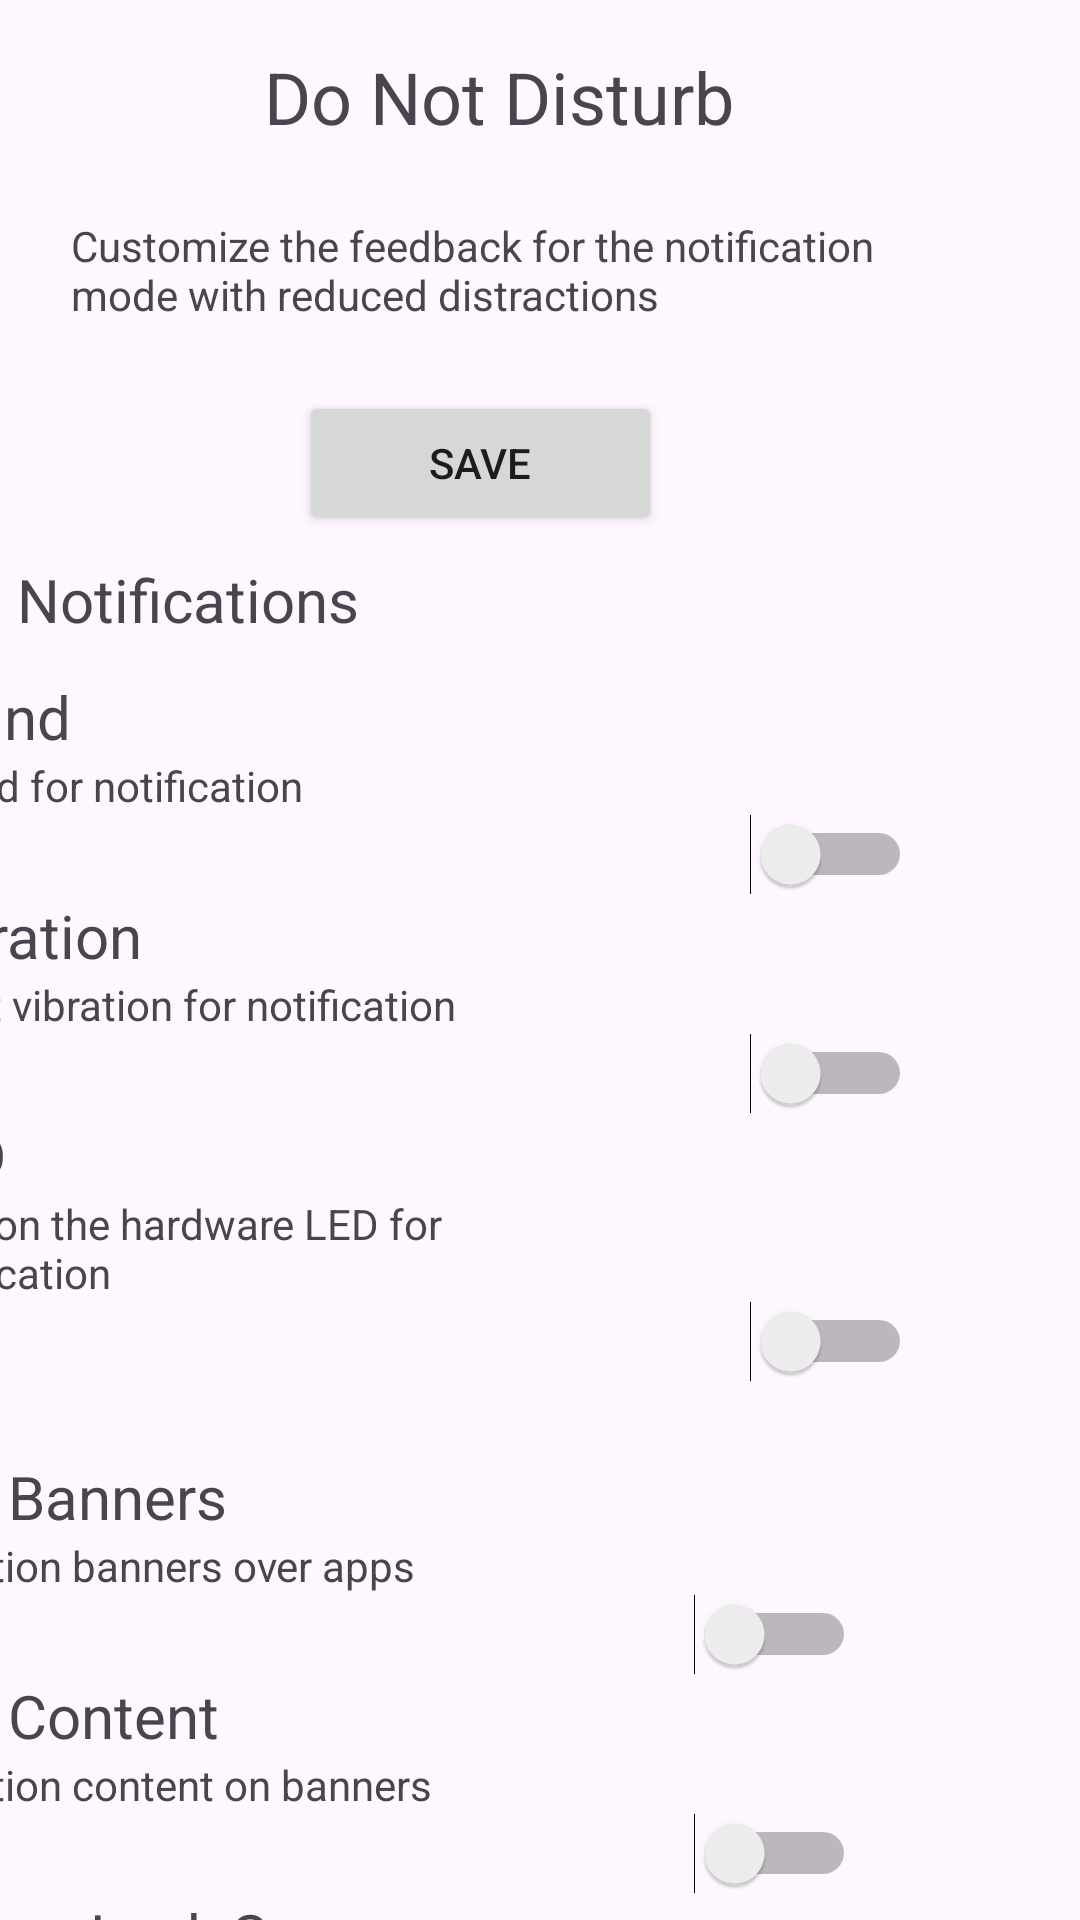

Produce the Android XML layout that renders to this screen, including the resource entries it uses.
<!-- AndroidManifest.xml: application theme Theme.External_Q_2 -->
<!-- res/layout/activity_main.xml -->
<?xml version="1.0" encoding="utf-8"?>
<androidx.constraintlayout.widget.ConstraintLayout xmlns:android="http://schemas.android.com/apk/res/android"
    xmlns:app="http://schemas.android.com/apk/res-auto"
    xmlns:tools="http://schemas.android.com/tools"
    android:layout_width="match_parent"
    android:layout_height="match_parent"
    tools:context=".MainActivity">


    <TextView
        android:id="@+id/txt1"
        android:layout_width="wrap_content"
        android:layout_height="wrap_content"
        android:layout_marginTop="16dp"
        android:text="Do Not Disturb"
        android:textSize="24sp"
        app:layout_constraintEnd_toEndOf="parent"
        app:layout_constraintHorizontal_bias="0.433"
        app:layout_constraintStart_toStartOf="parent"
        app:layout_constraintTop_toTopOf="parent" />

    <TextView
        android:id="@+id/txt2"
        android:layout_width="303dp"
        android:layout_height="46dp"
        android:layout_marginTop="24dp"
        android:text="Customize the feedback for the notification mode with reduced distractions"
        app:layout_constraintEnd_toEndOf="parent"
        app:layout_constraintHorizontal_bias="0.416"
        app:layout_constraintStart_toStartOf="parent"
        app:layout_constraintTop_toBottomOf="@+id/txt1" />

    <Button
        android:id="@+id/btnsave"
        android:layout_width="121dp"
        android:layout_height="48dp"
        android:layout_marginTop="12dp"
        android:text="Save"
        app:layout_constraintEnd_toEndOf="parent"
        app:layout_constraintHorizontal_bias="0.417"
        app:layout_constraintStart_toStartOf="parent"
        app:layout_constraintTop_toBottomOf="@+id/txt2" />

    <TextView
        android:id="@+id/txt3"
        android:layout_width="wrap_content"
        android:layout_height="wrap_content"
        android:layout_marginTop="8dp"
        android:text="Notifications"
        android:textSize="20sp"
        app:layout_constraintEnd_toEndOf="parent"
        app:layout_constraintHorizontal_bias="0.023"
        app:layout_constraintStart_toStartOf="parent"
        app:layout_constraintTop_toBottomOf="@+id/btnsave" />

    <LinearLayout
        android:id="@+id/linearLayout"
        android:layout_width="408dp"
        android:layout_height="248dp"
        android:layout_marginTop="12dp"
        android:orientation="vertical"
        app:layout_constraintEnd_toEndOf="parent"
        app:layout_constraintHorizontal_bias="0.7"
        app:layout_constraintStart_toStartOf="parent"
        app:layout_constraintTop_toBottomOf="@+id/txt3">

        <TextView
            android:id="@+id/txtsound"
            android:layout_width="216dp"
            android:layout_height="wrap_content"
            android:text="Sound"
            android:textSize="20sp" />

        <TextView
            android:id="@+id/txtsound1"
            android:layout_width="216dp"
            android:layout_height="wrap_content"
            android:text="Sound for notification" />

        <Switch
            android:id="@+id/switch1"
            android:layout_width="87dp"
            android:layout_height="wrap_content"
            android:layout_marginLeft="250dp" />

        <TextView
            android:id="@+id/txtvibrat"
            android:layout_width="216dp"
            android:layout_height="wrap_content"
            android:text="Vibration"
            android:textSize="20sp" />

        <TextView
            android:id="@+id/txtvibrat1"
            android:layout_width="216dp"
            android:layout_height="wrap_content"
            android:text="Short vibration for notification" />

        <Switch
            android:id="@+id/switch2"
            android:layout_width="87dp"
            android:layout_height="wrap_content"
            android:layout_marginLeft="250dp" />

        <TextView
            android:id="@+id/txtled"
            android:layout_width="216dp"
            android:layout_height="wrap_content"
            android:text="LED"
            android:textSize="20sp" />

        <TextView
            android:id="@+id/txtled1"
            android:layout_width="216dp"
            android:layout_height="wrap_content"
            android:text="Turn on the hardware LED for notification" />

        <Switch
            android:id="@+id/switch3"
            android:layout_width="87dp"
            android:layout_height="wrap_content"
            android:layout_marginLeft="250dp" />

    </LinearLayout>

    <LinearLayout
        android:layout_width="412dp"
        android:layout_height="234dp"
        android:layout_marginTop="12dp"
        android:orientation="vertical"
        app:layout_constraintEnd_toEndOf="parent"
        app:layout_constraintHorizontal_bias="1.0"
        app:layout_constraintStart_toStartOf="parent"
        app:layout_constraintTop_toBottomOf="@+id/linearLayout">

        <TextView
            android:id="@+id/txtshow"
            android:layout_width="216dp"
            android:layout_height="wrap_content"
            android:text="Show Banners"
            android:textSize="20sp" />

        <TextView
            android:id="@+id/txtshow1"
            android:layout_width="216dp"
            android:layout_height="wrap_content"
            android:text="Notification banners over apps" />

        <Switch
            android:id="@+id/switch4"
            android:layout_width="87dp"
            android:layout_height="wrap_content"
            android:layout_marginLeft="250dp" />

        <TextView
            android:id="@+id/txtshow1"
            android:layout_width="216dp"
            android:layout_height="wrap_content"
            android:text="Show Content"
            android:textSize="20sp" />

        <TextView
            android:id="@+id/txtshow2"
            android:layout_width="216dp"
            android:layout_height="wrap_content"
            android:text="Notification content on banners" />

        <Switch
            android:id="@+id/switch5"
            android:layout_width="87dp"
            android:layout_height="wrap_content"
            android:layout_marginLeft="250dp" />

        <TextView
            android:id="@+id/txtshow3"
            android:layout_width="216dp"
            android:layout_height="wrap_content"
            android:text="Show on Lock Screen"
            android:textSize="20sp" />

        <TextView
            android:id="@+id/txtlshow3"
            android:layout_width="wrap_content"
            android:layout_height="33dp"
            android:text="Notification banners on the lock screen" />

        <Switch
            android:id="@+id/switch6"
            android:layout_width="87dp"
            android:layout_height="wrap_content"
            android:layout_marginLeft="250dp" />

    </LinearLayout>
</androidx.constraintlayout.widget.ConstraintLayout>
<!-- resources referenced by this layout -->
<resources>
  <style name="Theme.External_Q_2" parent="Base.Theme.External_Q_2" />
  <style name="Base.Theme.External_Q_2" parent="Theme.Material3.DayNight.NoActionBar">
          
          
      </style>
</resources>
